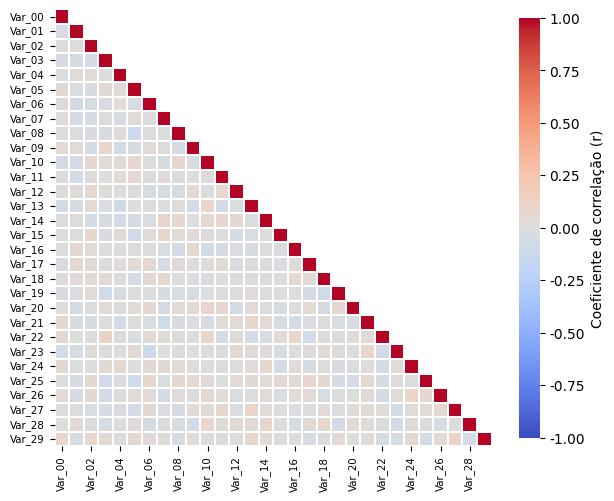

Reproduce this figure in Python.
import numpy as np
import matplotlib.pyplot as plt
import seaborn as sns

plt.rcParams['font.family'] = 'Arial'
plt.rcParams['font.size'] = 10


def plot_matriz_correlacao_grande(corr_df, caminho_saida='matriz_correlacao_tcc.png',
                                   largura_cm=16, so_triangulo=True, renomear=None):
    if renomear:
        corr_df = corr_df.rename(index=renomear, columns=renomear)

    n = corr_df.shape[0]
    lado_pol = largura_cm / 2.54

    mask = None
    if so_triangulo:
        mask = np.triu(np.ones_like(corr_df, dtype=bool), k=1)

    tam_fonte = max(5, 11 - 0.12 * n)

    fig, ax = plt.subplots(figsize=(lado_pol, lado_pol), dpi=300)

    sns.heatmap(
        corr_df,
        mask=mask,
        cmap='coolwarm',
        vmin=-1, vmax=1, center=0,
        square=True,
        linewidths=0.2,
        linecolor='white',
        cbar_kws={'shrink': 0.7, 'label': 'Coeficiente de correlação (r)'},
        ax=ax,
    )

    ax.tick_params(axis='both', labelsize=tam_fonte)
    plt.xticks(rotation=90)
    plt.yticks(rotation=0)

    plt.tight_layout()
    plt.savefig(caminho_saida, dpi=600, bbox_inches='tight')
    plt.savefig(caminho_saida.rsplit('.', 1)[0] + '.pdf', bbox_inches='tight')
    plt.show()


if __name__ == '__main__':
    import pandas as pd

    rng = np.random.default_rng(0)
    colunas = [f'Var_{i:02d}' for i in range(30)]
    dados = pd.DataFrame(rng.normal(size=(500, 30)), columns=colunas)
    plot_matriz_correlacao_grande(dados.corr(), largura_cm=16)
